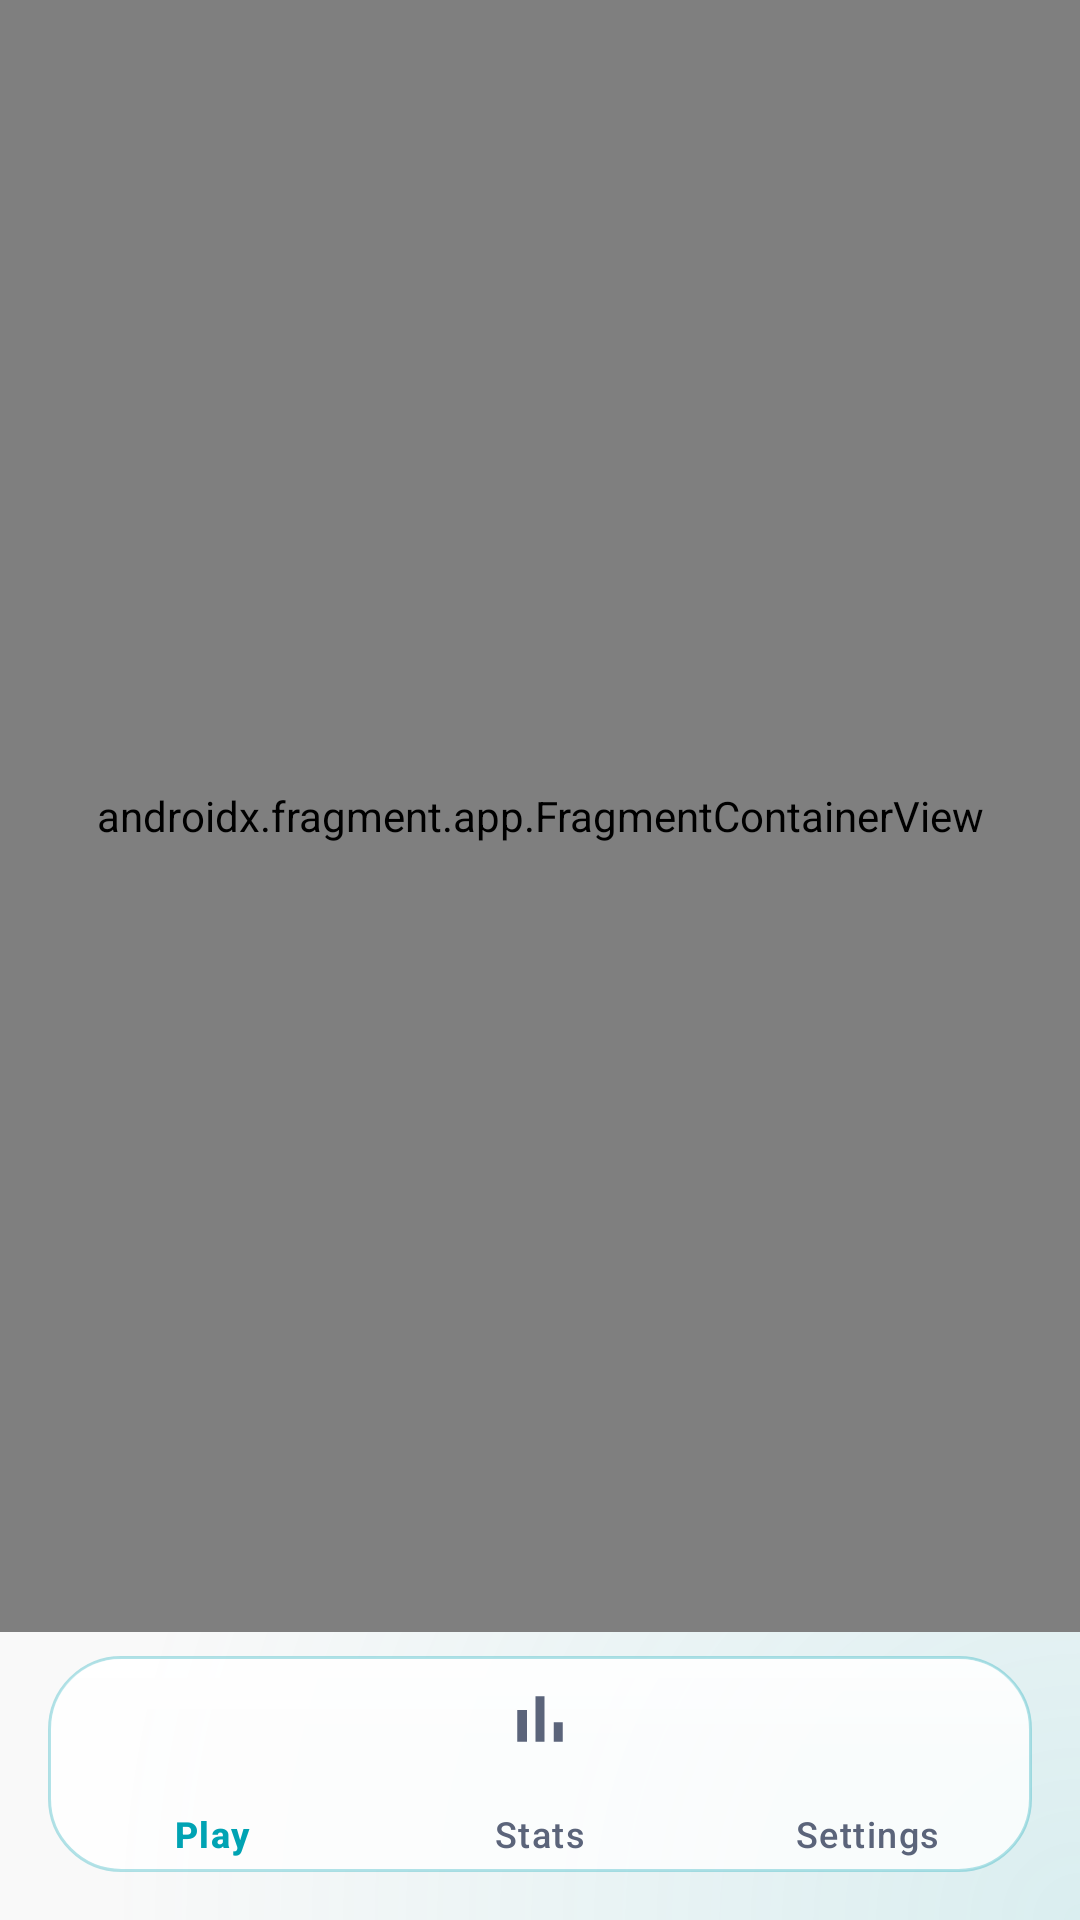

Reconstruct the res/layout file that produces this screen, plus the resources it refers to.
<!-- AndroidManifest.xml: application theme Theme.Neon2048 -->
<!-- res/layout/activity_main.xml -->
<?xml version="1.0" encoding="utf-8"?>
<androidx.constraintlayout.widget.ConstraintLayout xmlns:android="http://schemas.android.com/apk/res/android"
    xmlns:app="http://schemas.android.com/apk/res-auto"
    xmlns:tools="http://schemas.android.com/tools"
    android:id="@+id/main_root"
    android:layout_width="match_parent"
    android:layout_height="match_parent"
    android:background="@drawable/bg_ambient">

    <androidx.fragment.app.FragmentContainerView
        android:id="@+id/nav_host_fragment"
        android:name="androidx.navigation.fragment.NavHostFragment"
        android:layout_width="match_parent"
        android:layout_height="0dp"
        app:defaultNavHost="true"
        app:layout_constraintBottom_toTopOf="@id/banner_container"
        app:layout_constraintTop_toTopOf="parent"
        app:navGraph="@navigation/nav_graph" />

    <FrameLayout
        android:id="@+id/banner_container"
        android:layout_width="match_parent"
        android:layout_height="wrap_content"
        android:layout_marginBottom="8dp"
        app:layout_constraintBottom_toTopOf="@id/bottom_nav" />

    <com.google.android.material.bottomnavigation.BottomNavigationView
        android:id="@+id/bottom_nav"
        android:layout_width="0dp"
        android:layout_height="72dp"
        android:layout_marginStart="16dp"
        android:layout_marginEnd="16dp"
        android:layout_marginBottom="16dp"
        android:background="@drawable/bg_glass_dock"
        android:elevation="16dp"
        android:outlineAmbientShadowColor="@color/neon_cyan"
        android:outlineSpotShadowColor="@color/neon_cyan"
        app:itemIconSize="26dp"
        app:itemIconTint="@color/nav_item_color"
        app:itemPaddingBottom="8dp"
        app:itemPaddingTop="8dp"
        app:itemTextAppearanceActive="@style/TextAppearance.Neon.NavActive"
        app:itemTextAppearanceInactive="@style/TextAppearance.Neon.NavInactive"
        app:itemTextColor="@color/nav_item_color"
        app:labelVisibilityMode="labeled"
        app:layout_constraintBottom_toBottomOf="parent"
        app:layout_constraintEnd_toEndOf="parent"
        app:layout_constraintStart_toStartOf="parent"
        app:menu="@menu/bottom_nav_menu"
        tools:targetApi="p" />
</androidx.constraintlayout.widget.ConstraintLayout>
<!-- resources referenced by this layout -->
<resources>
  <color name="neon_cyan">#00A3B3</color>
  <!-- drawable bg_glass_dock (drawable) -->
  <?xml version="1.0" encoding="utf-8"?>
  <layer-list xmlns:android="http://schemas.android.com/apk/res/android">
      <item>
          <shape android:shape="rectangle">
              <solid android:color="@color/glass_dock_fill" />
              <stroke
                  android:width="1dp"
                  android:color="@color/glass_dock_stroke" />
              <corners android:radius="24dp" />
          </shape>
      </item>
      <item
          android:bottom="34dp"
          android:left="1dp"
          android:right="1dp"
          android:top="1dp">
          <shape android:shape="rectangle">
              <gradient
                  android:angle="270"
                  android:endColor="@color/glass_sheen_end"
                  android:startColor="@color/glass_sheen_start" />
              <corners
                  android:bottomLeftRadius="0dp"
                  android:bottomRightRadius="0dp"
                  android:topLeftRadius="23dp"
                  android:topRightRadius="23dp" />
          </shape>
      </item>
  </layer-list>
  <style name="TextAppearance.Neon.NavActive" parent="TextAppearance.Material3.LabelMedium">
          <item name="android:textSize">12sp</item>
          <item name="android:textStyle">bold</item>
          <item name="android:letterSpacing">0.04</item>
      </style>
  <style name="TextAppearance.Neon.NavInactive" parent="TextAppearance.Material3.LabelMedium">
          <item name="android:textSize">12sp</item>
      </style>
  <style name="Theme.Neon2048" parent="Theme.Material3.DayNight.NoActionBar">
          <item name="colorPrimary">@color/neon_cyan</item>
          <item name="colorOnPrimary">@color/button_text_dark</item>
          <item name="colorSecondary">@color/neon_purple</item>
          <item name="colorOnSecondary">@color/tile_text_light</item>
          <item name="colorSecondaryContainer">@color/nav_indicator</item>
          <item name="colorOnSecondaryContainer">@color/neon_cyan</item>
          <item name="colorSurface">@color/card_fill</item>
          <item name="colorOnSurface">@color/text_primary</item>
          <item name="android:colorBackground">@color/bg_main</item>
          <item name="android:windowBackground">@color/bg_main</item>
          <item name="android:statusBarColor">@color/bg_main</item>
          <item name="android:windowLightStatusBar">true</item>
      </style>
  <color name="bg_main">#F9F9F9</color>
  <color name="ambient_purple_end">#007000FF</color>
  <color name="ambient_purple_start">#1F7000FF</color>
  <color name="ambient_cyan_end">#0000A3B3</color>
  <color name="ambient_cyan_start">#1F00A3B3</color>
  <color name="ambient_pink_end">#00FF4DE3</color>
  <color name="ambient_pink_start">#18FF4DE3</color>
  <color name="glass_dock_fill">#CCFFFFFF</color>
  <color name="glass_dock_stroke">#4D00A3B3</color>
  <color name="glass_sheen_end">#00FFFFFF</color>
  <color name="glass_sheen_start">#99FFFFFF</color>
  <color name="button_text_dark">#0B0F19</color>
  <color name="neon_purple">#7000FF</color>
  <color name="tile_text_light">#FFFFFF</color>
  <color name="nav_indicator">#3800A3B3</color>
  <color name="card_fill">#FFFFFF</color>
  <color name="text_primary">#0B0F19</color>
</resources>
